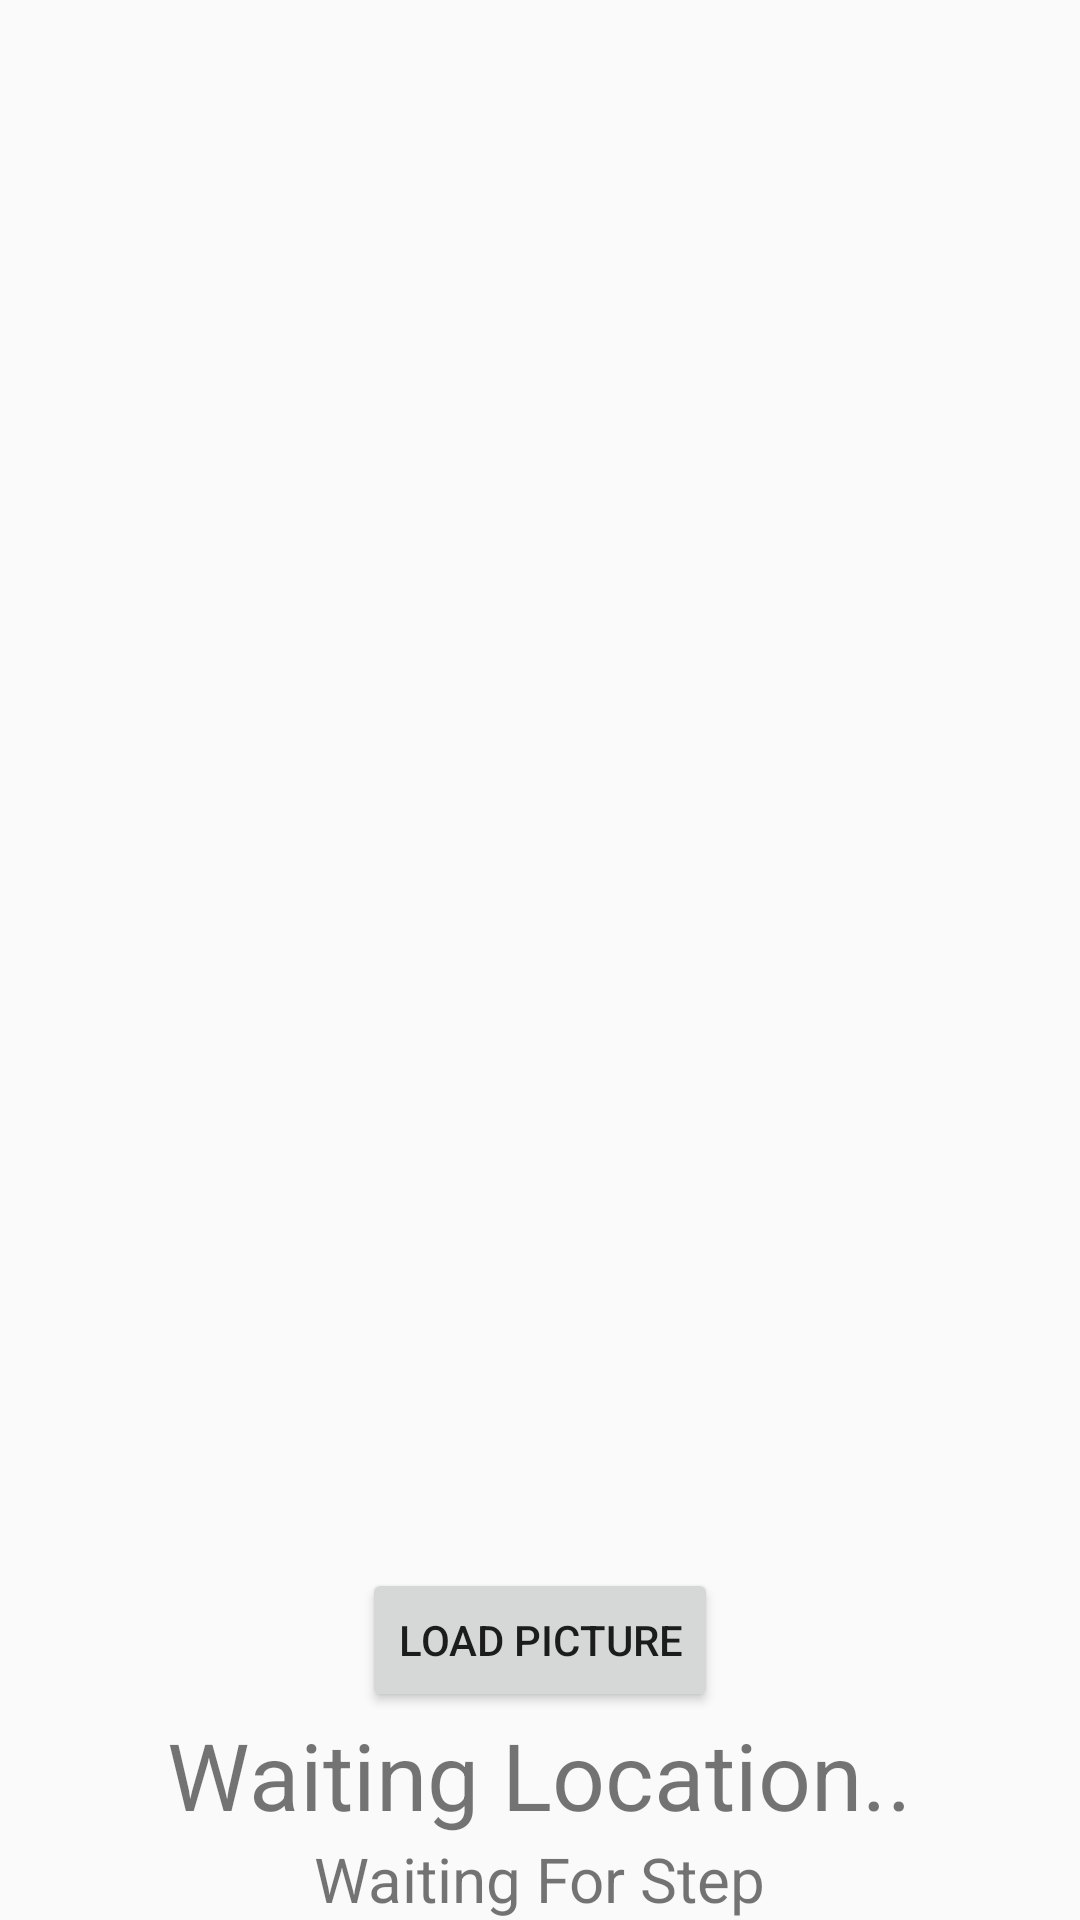

Here is an Android app screen rendered from its layout file. Give the layout XML and the strings, colors and styles it references.
<!-- AndroidManifest.xml: application theme AppTheme -->
<!-- res/layout/img_test.xml -->
<?xml version="1.0" encoding="utf-8"?>
<LinearLayout xmlns:android="http://schemas.android.com/apk/res/android"
    android:orientation="vertical"
    android:layout_width="fill_parent"
    android:layout_height="fill_parent">
    <ImageView
        android:id="@+id/imgView"
        android:layout_width="fill_parent"
        android:layout_height="wrap_content"
        android:layout_weight="1"></ImageView>
    <Button
        android:id="@+id/testGallery"
        android:layout_width="wrap_content"
        android:layout_height="wrap_content"
        android:layout_weight="0"
        android:text="Load Picture"
        android:layout_gravity="center"></Button>
    <TextView
        android:layout_width="wrap_content"
        android:layout_height="wrap_content"
        android:id="@+id/testLocation"
        android:layout_weight="0"
        android:text="Waiting Location.."
        android:layout_gravity="center"
        android:textSize="15pt"/>
    <TextView
        android:layout_width="wrap_content"
        android:layout_height="wrap_content"
        android:id="@+id/testStep"
        android:layout_weight="0"
        android:text="Waiting For Step"
        android:layout_gravity="center"
        android:textSize="10pt"/>


</LinearLayout>
<!-- resources referenced by this layout -->
<resources>
  <style name="AppTheme" parent="Theme.AppCompat.Light.NoActionBar">
          
          <item name="colorPrimary">@color/colorPrimary</item>
          <item name="colorPrimaryDark">@color/colorPrimaryDark</item>
          <item name="colorAccent">@color/colorAccent</item>
          <item name="android:windowFullscreen">true</item>
      </style>
  <color name="colorPrimary">#ffda91</color>
  <color name="colorPrimaryDark">#ff9800</color>
  <color name="colorAccent">#ffda91</color>
</resources>
